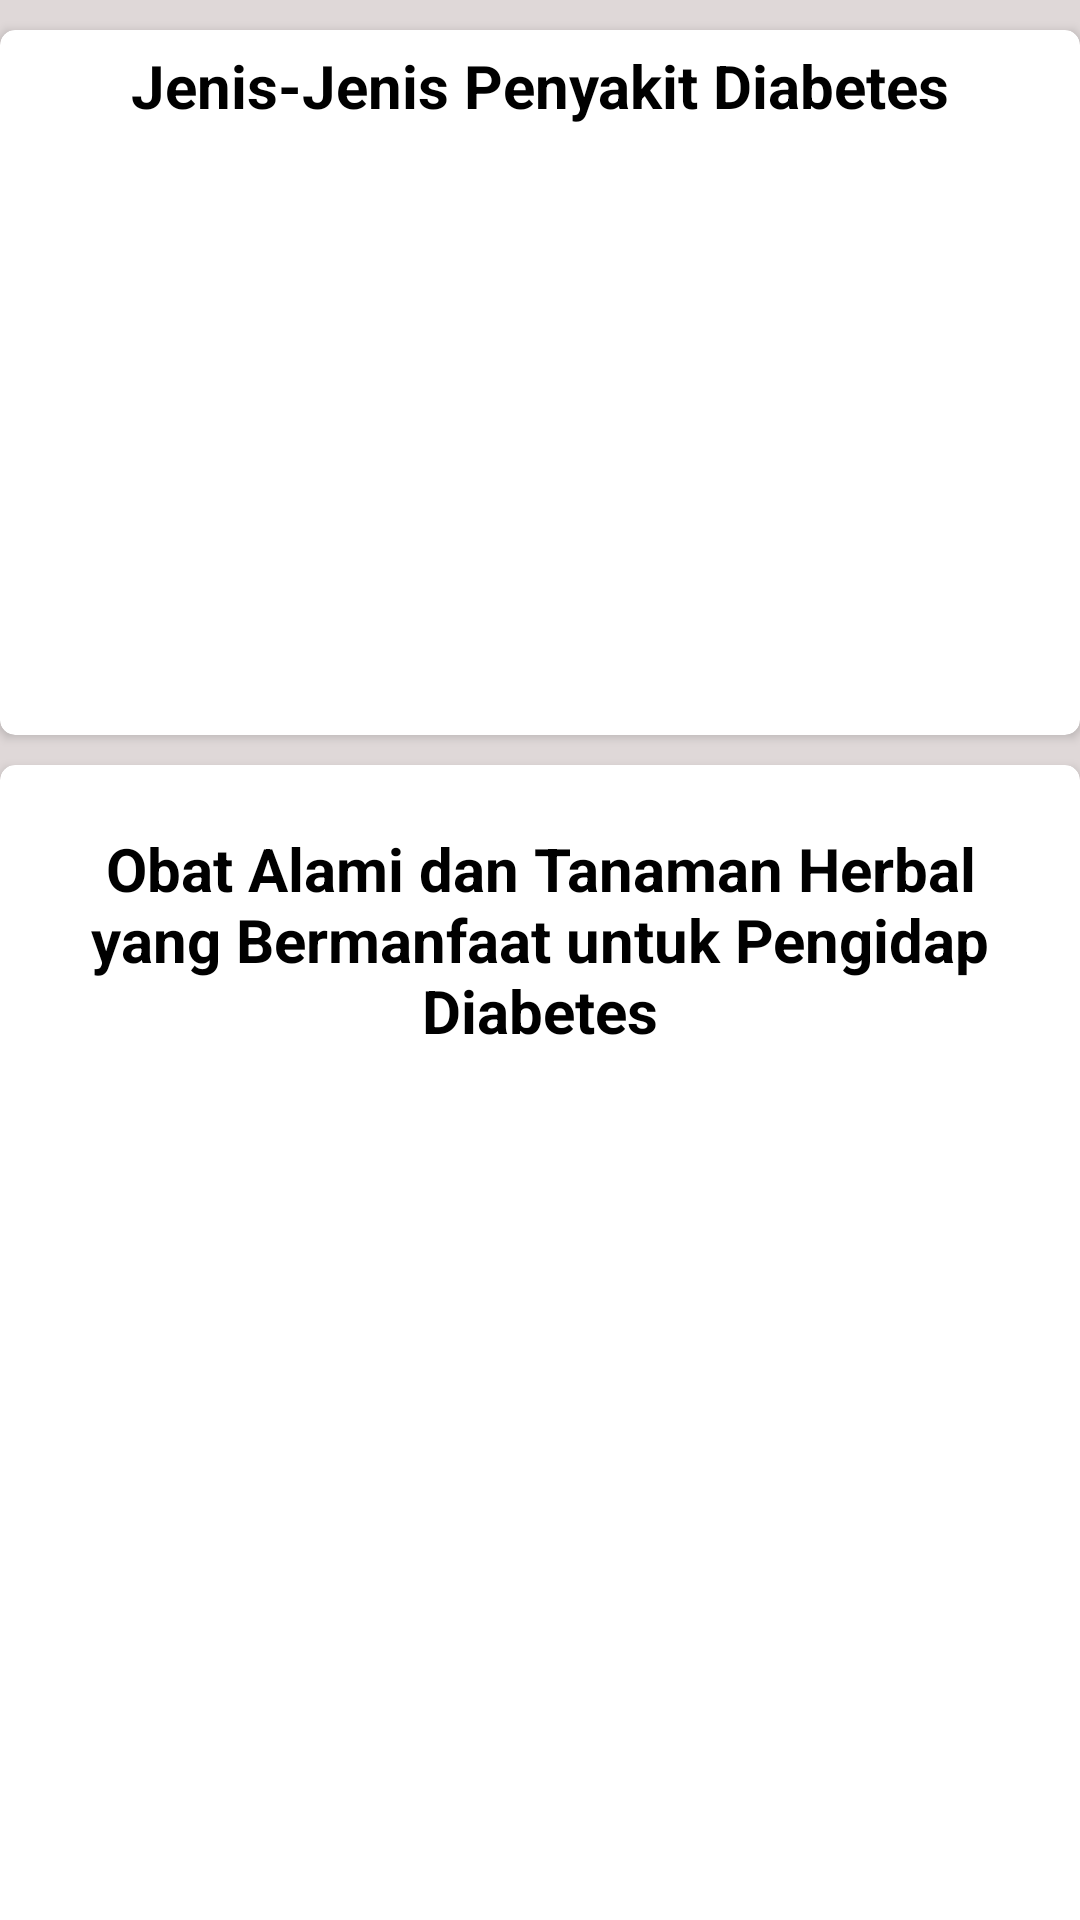

The Android layout XML behind this screen, and the referenced resources:
<!-- AndroidManifest.xml: application theme Theme.MyDiabetes -->
<!-- res/layout/fragment_news.xml -->
<?xml version="1.0" encoding="utf-8"?>
<androidx.core.widget.NestedScrollView xmlns:android="http://schemas.android.com/apk/res/android"
    xmlns:app="http://schemas.android.com/apk/res-auto"
    xmlns:tools="http://schemas.android.com/tools"
    android:layout_width="match_parent"
    android:layout_height="match_parent"
    android:id="@+id/scrollNews"
    android:layout_gravity="center"
    tools:context=".ui.dashboard.news.NewsFragment">

    <androidx.constraintlayout.widget.ConstraintLayout
        android:layout_width="match_parent"
        android:layout_height="match_parent"
        android:background="@color/gray">

        <androidx.cardview.widget.CardView
            android:id="@+id/card_type_diabetes"
            android:layout_width="match_parent"
            android:layout_height="235dp"
            android:layout_marginVertical="10dp"
            android:orientation="vertical"
            app:cardCornerRadius="5dp"
            app:layout_constraintTop_toTopOf="parent">

            <androidx.constraintlayout.widget.ConstraintLayout
                android:layout_width="match_parent"
                android:layout_height="match_parent">

                <androidx.appcompat.widget.AppCompatTextView
                    android:id="@+id/text_diabetes"
                    android:layout_width="0dp"
                    android:layout_height="wrap_content"
                    android:fontFamily="sans-serif"
                    android:padding="5dp"
                    android:text="Jenis-Jenis Penyakit Diabetes"
                    android:textAlignment="center"
                    android:textColor="@color/black"

                    android:textSize="20sp"
                    android:textStyle="bold"
                    app:layout_constraintBottom_toTopOf="@id/rv_type_diabetes"
                    app:layout_constraintLeft_toLeftOf="parent"
                    app:layout_constraintRight_toRightOf="parent"
                    app:layout_constraintTop_toTopOf="parent" />

                <androidx.recyclerview.widget.RecyclerView
                    android:id="@+id/rv_type_diabetes"
                    android:layout_width="match_parent"
                    android:layout_height="225dp"
                    app:layout_constraintTop_toBottomOf="@id/text_diabetes"
                    tools:listitem="@layout/item_type_diabetes" />
            </androidx.constraintlayout.widget.ConstraintLayout>
        </androidx.cardview.widget.CardView>


        <androidx.cardview.widget.CardView
            android:id="@+id/card_type_drug"
            android:layout_width="match_parent"
            android:layout_height="455dp"
            android:layout_marginVertical="10dp"
            android:orientation="vertical"
            app:cardCornerRadius="5dp"
            app:layout_constraintTop_toBottomOf="@id/card_type_diabetes">

            <androidx.constraintlayout.widget.ConstraintLayout
                android:layout_width="match_parent"
                android:layout_height="match_parent">

                <androidx.appcompat.widget.AppCompatTextView
                    android:id="@+id/text_drug"
                    android:layout_width="0dp"
                    android:layout_height="wrap_content"
                    android:layout_margin="16dp"
                    android:fontFamily="sans-serif"
                    android:padding="5dp"
                    android:text="Obat Alami dan Tanaman Herbal yang Bermanfaat untuk Pengidap Diabetes"
                    android:textAlignment="center"
                    android:textColor="@color/black"
                    android:textSize="20sp"
                    android:textStyle="bold"
                    app:layout_constraintLeft_toLeftOf="parent"
                    app:layout_constraintRight_toRightOf="parent"
                    app:layout_constraintTop_toTopOf="parent" />

                <androidx.recyclerview.widget.RecyclerView
                    android:id="@+id/rv_type_drug"
                    android:layout_width="match_parent"
                    android:layout_height="365dp"
                    android:layout_centerInParent="true"
                    android:layout_gravity="center"
                    android:layout_margin="10dp"
                    app:layoutManager="androidx.recyclerview.widget.GridLayoutManager"
                    app:layout_constraintLeft_toLeftOf="parent"
                    app:layout_constraintRight_toRightOf="parent"
                    app:layout_constraintTop_toBottomOf="@id/text_drug"
                    tools:listitem="@layout/item_news_diabetes" />

            </androidx.constraintlayout.widget.ConstraintLayout>
        </androidx.cardview.widget.CardView>

        <androidx.cardview.widget.CardView
            android:id="@+id/card_type_factor_general"
            android:layout_width="match_parent"
            android:layout_height="265dp"
            android:layout_marginVertical="10dp"
            android:orientation="vertical"
            app:cardCornerRadius="5dp"
            app:layout_constraintTop_toBottomOf="@id/card_type_drug"

            >

            <androidx.constraintlayout.widget.ConstraintLayout
                android:layout_width="match_parent"
                android:layout_height="match_parent">

                <androidx.appcompat.widget.AppCompatTextView
                    android:id="@+id/text_factor_diabetes"
                    android:layout_width="0dp"
                    android:layout_height="wrap_content"
                    android:layout_margin="16dp"
                    android:fontFamily="sans-serif"
                    android:padding="5dp"
                    android:text="Penyebab Diabetes Paling Umum"
                    android:textAlignment="center"
                    android:textColor="@color/black"
                    android:textSize="20sp"
                    android:textStyle="bold"
                    app:layout_constraintLeft_toLeftOf="parent"
                    app:layout_constraintRight_toRightOf="parent"
                    app:layout_constraintTop_toTopOf="parent" />

                <androidx.recyclerview.widget.RecyclerView
                    android:id="@+id/rv_factor_diabetes"
                    android:layout_width="match_parent"
                    android:layout_height="215dp"
                    android:layout_margin="10dp"
                    app:layout_constraintTop_toBottomOf="@id/text_factor_diabetes"
                    tools:listitem="@layout/item_type_diabetes" />
            </androidx.constraintlayout.widget.ConstraintLayout>
        </androidx.cardview.widget.CardView>

        <androidx.cardview.widget.CardView
            android:id="@+id/card_type_factor_risk"
            android:layout_width="match_parent"
            android:layout_height="455dp"
            android:layout_marginVertical="10dp"
            android:orientation="vertical"
            android:paddingBottom="?attr/actionBarSize"
            app:cardCornerRadius="5dp"
            app:layout_constraintTop_toBottomOf="@id/card_type_factor_general">

            <androidx.constraintlayout.widget.ConstraintLayout
                android:layout_width="match_parent"
                android:paddingBottom="?attr/actionBarSize"
                android:layout_height="match_parent">

                <androidx.appcompat.widget.AppCompatTextView
                    android:id="@+id/text_factor_risk"
                    android:layout_width="0dp"
                    android:layout_height="wrap_content"
                    android:fontFamily="sans-serif"
                    android:padding="5dp"
                    android:text="Faktor risiko gaya hidup yang menyebabkan diabetes"
                    android:textAlignment="center"
                    android:textColor="@color/black"
                    android:textSize="20sp"
                    android:textStyle="bold"
                    app:layout_constraintLeft_toLeftOf="parent"
                    app:layout_constraintRight_toRightOf="parent"
                    app:layout_constraintTop_toTopOf="parent" />

                <androidx.recyclerview.widget.RecyclerView
                    android:id="@+id/rv_factor_risk"
                    android:layout_width="match_parent"
                    android:layout_height="365dp"
                    android:layout_margin="10dp"
                    app:layout_constraintTop_toBottomOf="@id/text_factor_risk"
                    tools:listitem="@layout/item_type_diabetes" />
            </androidx.constraintlayout.widget.ConstraintLayout>
        </androidx.cardview.widget.CardView>

    </androidx.constraintlayout.widget.ConstraintLayout>

</androidx.core.widget.NestedScrollView>
<!-- res/layout/item_type_diabetes.xml (included above) -->
<?xml version="1.0" encoding="utf-8"?>
<androidx.cardview.widget.CardView xmlns:android="http://schemas.android.com/apk/res/android"
    android:id="@+id/card_type"
    android:layout_width="350dp"
    xmlns:app="http://schemas.android.com/apk/res-auto"
    app:cardCornerRadius="8dp"
    android:layout_margin="10dp"
    android:layout_gravity="center_horizontal"
    android:layout_height="180dp">
    <androidx.constraintlayout.widget.ConstraintLayout
        android:layout_width="match_parent"
        android:layout_height="match_parent">
        <androidx.appcompat.widget.AppCompatImageView
            android:id="@+id/img_detail"
            android:layout_width="match_parent"
            android:layout_height="match_parent"
            android:src="@drawable/ic_patient"
            android:scaleType="fitXY"
            android:adjustViewBounds="true"
            />

        <androidx.appcompat.widget.AppCompatTextView
            android:id="@+id/tv_detail_title"
            android:layout_width="wrap_content"
            android:layout_height="wrap_content"
            android:background="@color/white"
            android:text="Diabetes Tipe 1"
            android:textSize="20sp"
            android:padding="5dp"
            app:layout_constraintBottom_toBottomOf="@id/img_detail"
            app:layout_constraintHorizontal_bias="0.08"
            app:layout_constraintLeft_toLeftOf="@id/img_detail"
            app:layout_constraintRight_toRightOf="@id/img_detail"
            app:layout_constraintTop_toTopOf="@id/img_detail"
            app:layout_constraintVertical_bias="0.95"
            android:textStyle="bold"
            android:gravity="center"/>

    </androidx.constraintlayout.widget.ConstraintLayout>

</androidx.cardview.widget.CardView>
<!-- res/layout/item_news_diabetes.xml (included above) -->
<?xml version="1.0" encoding="utf-8"?>
<androidx.cardview.widget.CardView xmlns:android="http://schemas.android.com/apk/res/android"
    android:id="@+id/card_type"
    android:layout_width="225dp"
    xmlns:app="http://schemas.android.com/apk/res-auto"
    app:cardCornerRadius="8dp"
    android:layout_margin="10dp"
    android:layout_gravity="center_horizontal"
    android:layout_height="170dp">
    <androidx.constraintlayout.widget.ConstraintLayout
        android:layout_width="match_parent"

        android:layout_height="match_parent">
        <androidx.appcompat.widget.AppCompatImageView
            android:id="@+id/img_detail"
            android:layout_width="match_parent"
            android:layout_height="match_parent"
            android:src="@drawable/ic_patient"
            android:scaleType="fitXY"
            android:adjustViewBounds="true"
            />

        <androidx.appcompat.widget.AppCompatTextView
            android:id="@+id/tv_detail_title"
            android:layout_width="wrap_content"
            android:layout_height="wrap_content"
            android:background="@color/white"
            android:padding="5dp"
            android:text="Diabetes Tipe 1"
            android:textSize="16dp"
            android:textStyle="bold"
            app:layout_constraintBottom_toBottomOf="@id/img_detail"
            app:layout_constraintHorizontal_bias="0.04"
            app:layout_constraintLeft_toLeftOf="@id/img_detail"
            app:layout_constraintRight_toRightOf="@id/img_detail"
            app:layout_constraintTop_toTopOf="@id/img_detail"
            app:layout_constraintVertical_bias="0.95" />

    </androidx.constraintlayout.widget.ConstraintLayout>

</androidx.cardview.widget.CardView>
<!-- resources referenced by this layout -->
<resources>
  <color name="black">#FF000000</color>
  <color name="gray">#DFD8D8</color>
  <color name="white">#FFFFFFFF</color>
  <!-- drawable ic_patient: vector/xml drawable (drawable, 3524 chars, omitted) -->
  <style name="Theme.MyDiabetes" parent="Theme.MaterialComponents.DayNight.NoActionBar">
          
          <item name="colorPrimary">@color/background</item>
          <item name="colorPrimaryVariant">@color/background</item>
          <item name="colorOnPrimary">@color/white</item>
          
          <item name="colorSecondary">@color/teal_200</item>
          <item name="colorSecondaryVariant">@color/teal_700</item>
          <item name="colorOnSecondary">@color/black</item>
          
          <item name="android:statusBarColor" tools:targetApi="l">?attr/colorPrimaryVariant</item>
          
      </style>
  <color name="background">#59CEAA</color>
  <color name="teal_200">#FF03DAC5</color>
  <color name="teal_700">#FF018786</color>
</resources>
